Run: headless pygame with SDL's dummy video driver; simulated clock (each Clock.tick advances the game by its frame time, no real sleeping); random seed 0; keys injected as events and as key.get_pressed() state; no mouse input.
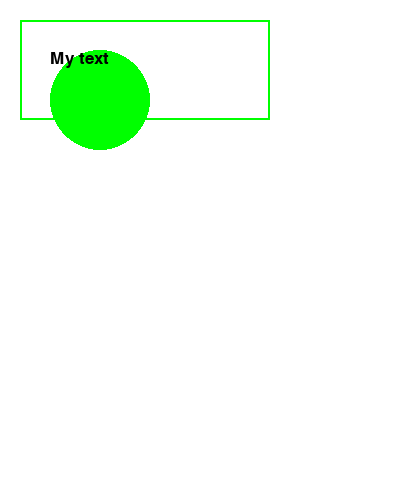
Frame 1 of 4 · flips 1–60 · no input
Frame 2 of 4 · flips 61–180 · tapped SPACE, RETURN · held RIGHT (→), D · screen unchanged from frame 1, image omitted
Frame 3 of 4 · flips 181–300 · held DOWN (↓), S · screen unchanged from frame 2, image omitted
Frame 4 of 4 · flips 301–420 · held LEFT (←), A, UP (↑), W · screen unchanged from frame 3, image omitted

The pygame program that drew these frames:

# Импорт библиотеки pygame
import pygame

# Инициализируем движок pygame
pygame.init()

# Определяем несколько цветов, которые мы будем
# использовать (RGB)
black = [0, 0, 0]
white = [255, 255, 255]
red = [255, 0, 0]
green = [0, 255, 0]
blue = [0, 0, 255]

pi = 3.141592653

# Устанавливаем размеры окна
size = [400, 500]
screen = pygame.display.set_mode(size)

# Устанавливаем заголовок окна
pygame.display.set_caption("Крутая игра")

# Цикл работает пока пользователь не закроет окно
done = False
clock = pygame.time.Clock()

while done == False:
 # Следующяя строка ограничивает наш цикл 10 кадрами в секунду.
 # Если этого не сделать, то игра будет использовать
 # максимальное колличество ресурсов.
 clock.tick(10)
 
 for event in pygame.event.get():  # Проходимся по событиям
  if event.type == pygame.QUIT: # Если пользователь закрыл окно
   done = True # Сигнализируем что цикл пора завершать
 
 # Все рислвание происходит после нашего for-цикла,
 # но внутри главного цикла ( while done==False ).
 
 # Очищаем экран
 screen.fill(white)
 font = pygame.font.Font(None, 25)
 text = font.render("My text", True, black)

 pygame.draw.rect(screen, green, [20,20, 250, 100], 2)
 pygame.draw.circle(screen, green, (100, 100), 50)
 screen.blit(text, [50, 50] )
 
 pygame.display.flip()

pygame.quit()
